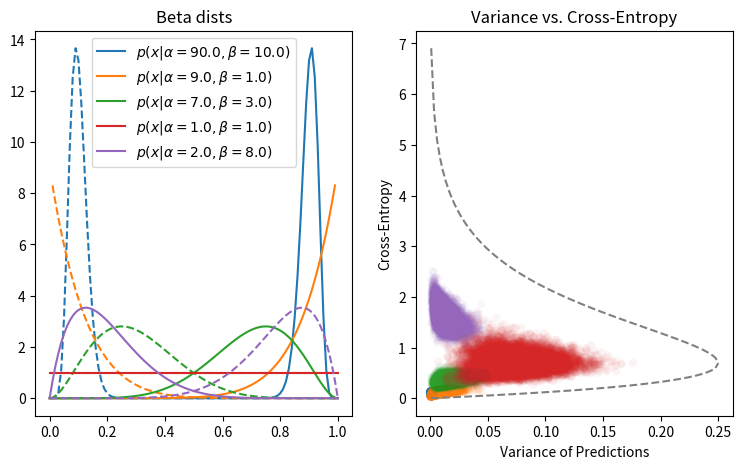

Recreate this plot in Python.
import numpy as np
from scipy.stats import beta
import matplotlib as mpl
import matplotlib.pyplot as plt

colour_cycler = mpl.rcParams["axes.prop_cycle"]

# Simulated predictions from an ensemble of N models for M instances
M = 10000  # Number of instances
N = 10  # Number of models
# ensemble_predictions = np.random.rand(M, N)  # Replace with actual predictions

# Construct some betas
n_zeros = M // 2
n_ones = M - n_zeros
true_labels = np.hstack((np.zeros(n_zeros), np.ones(n_ones)))

# Analyze variance and cross-entropy relationship
fig, ax = plt.subplots(1, 2)
fig.set_size_inches(9, 5)
pdfx = np.linspace(0, 1, 101)
ax[0].set_title("Beta dists")
ax[1].set_xlabel("Variance of Predictions")
ax[1].set_ylabel("Cross-Entropy")
ax[1].set_title("Variance vs. Cross-Entropy")
h_p, labels = [], []

for goodness, sample_number, colour in zip(
    [0.9, 0.9, 0.7, 0.5, 0.2], [100, 10, 10, 2, 10], colour_cycler
):

    a = goodness * sample_number
    b = sample_number * (1 - goodness)
    colour = colour["color"]

    beta_one = beta(a, b)
    beta_zero = beta(b, a)
    ones_predictions = beta_one.rvs(size=(n_ones, N))
    zeros_predictions = beta_zero.rvs(size=(n_zeros, N))
    ensemble_predictions = np.vstack([zeros_predictions, ones_predictions])

    # Calculate mean and variance for each instance
    mean_predictions = np.mean(ensemble_predictions, axis=1)
    variance_predictions = np.var(ensemble_predictions, axis=1)

    # Calculate cross-entropy for each instance
    cross_entropy = -(
        true_labels * np.log(mean_predictions + 1e-15)
        + (1 - true_labels) * np.log(1 - mean_predictions + 1e-15)
    )

    h_p.append(ax[0].plot(pdfx, beta_one.pdf(pdfx), colour, ls="-")[0])
    ax[0].plot(pdfx, beta_zero.pdf(pdfx), colour, ls="--")
    labels.append(f"$p(x | \\alpha={a:0.1f}, \\beta={b:0.1f})$")

    ax[1].scatter(
        variance_predictions, cross_entropy, alpha=0.05, color=colour, edgecolor="none"
    )

    print(f"Alpha = {a}, beta = {b}")
    print(f"Mean variance: {np.mean(variance_predictions)}")
    print(f"Mean cross-entropy: {np.mean(cross_entropy)}")

# Max cross entropy:
var_range = np.linspace(0.001, 0.25, 100)
max_mean = (1 + np.sqrt(1 - 4 * var_range)) / 2
max_ce = -np.log(1 - max_mean)
min_ce = -np.log(max_mean)
ax[1].plot(var_range, max_ce, ls="--", color="grey")
ax[1].plot(var_range, min_ce, ls="--", color="grey")

ax[0].legend(h_p, labels)
plt.savefig("var_ce.png")
